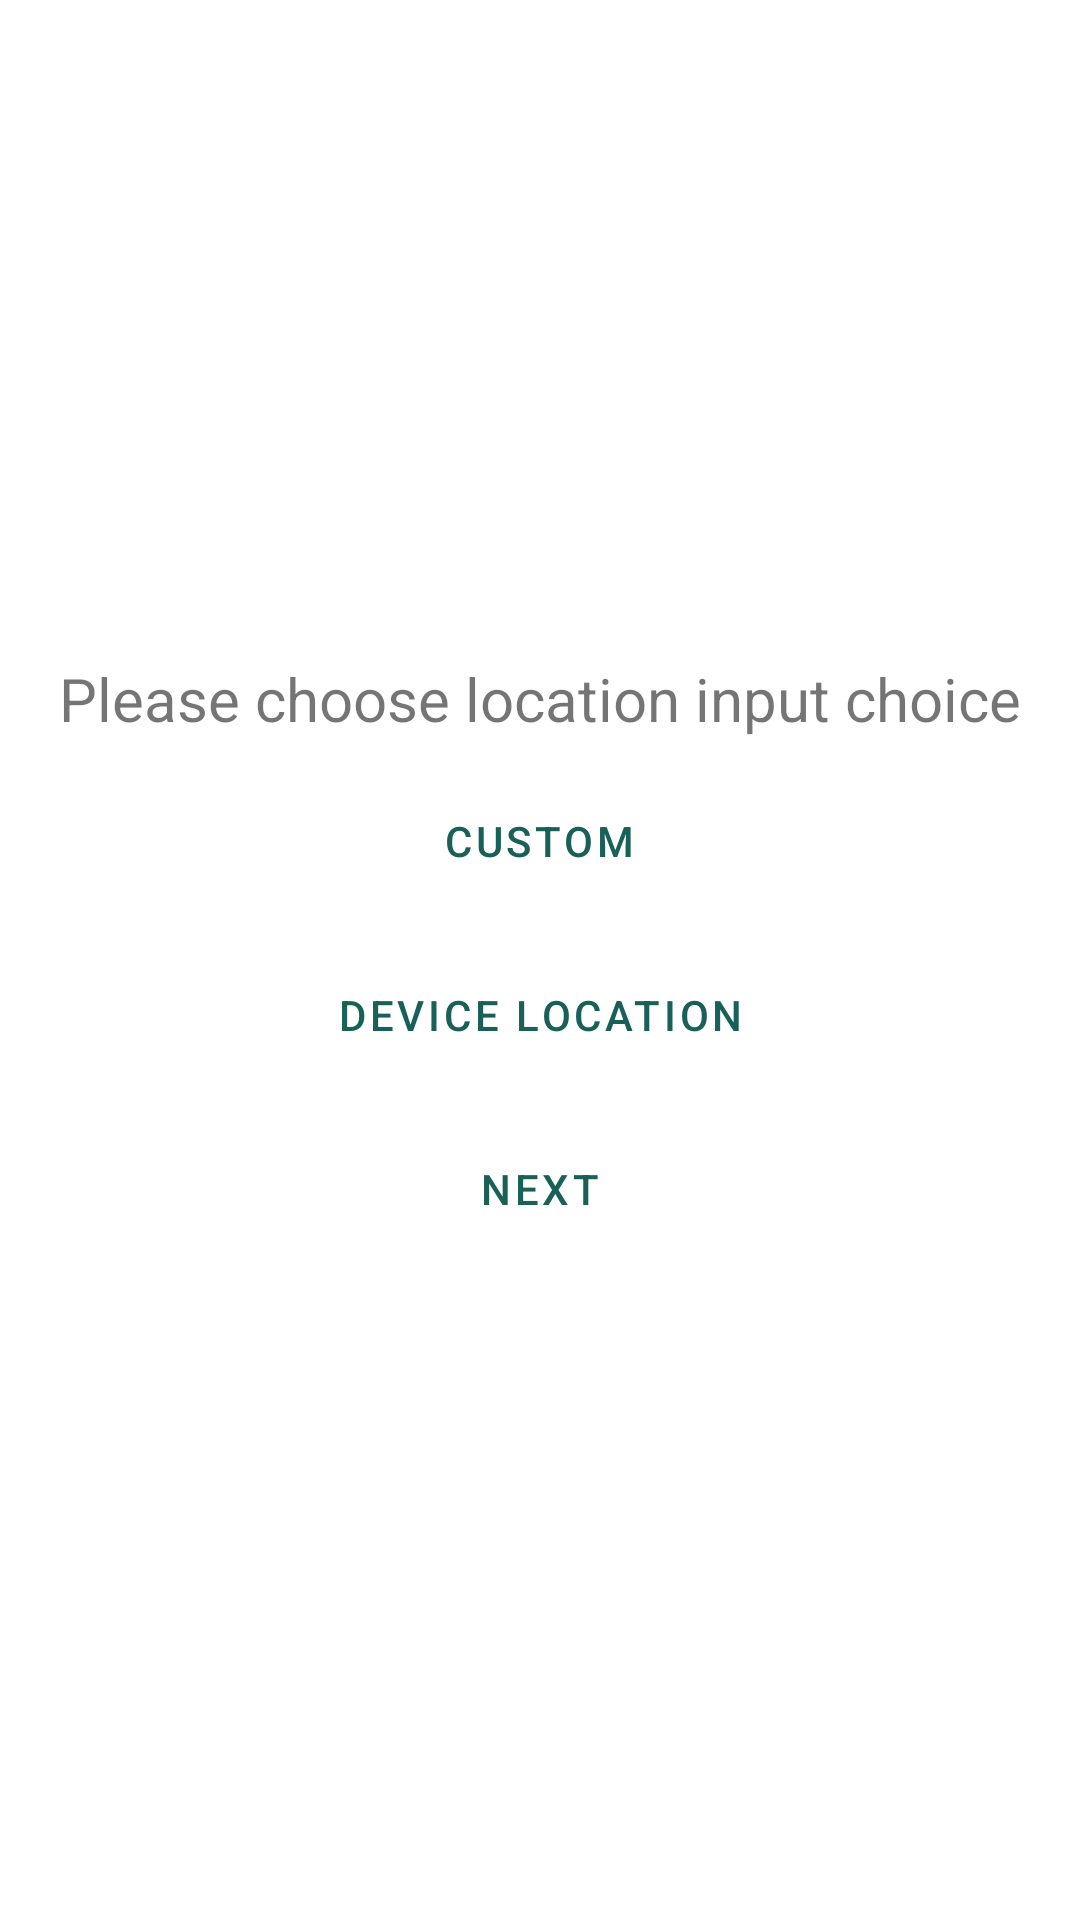

This screen was rendered from an Android layout file. Write that file and the resources it references.
<!-- AndroidManifest.xml: application theme Theme.LostFound -->
<!-- res/layout/fragment_location_choice.xml -->
<?xml version="1.0" encoding="utf-8"?>
<LinearLayout xmlns:android="http://schemas.android.com/apk/res/android"
    xmlns:tools="http://schemas.android.com/tools"
    android:layout_width="match_parent"
    android:layout_height="match_parent"
    xmlns:app="http://schemas.android.com/apk/res-auto"
    tools:context=".ui.fragments.LocationChoiceFragment"
    android:gravity="center"
    android:orientation="vertical">

    
    <TextView
        android:id="@+id/location_choice_textview"
        android:layout_width="wrap_content"
        android:layout_height="wrap_content"
        android:text="Please choose location input choice"
        android:textSize="@dimen/welcoming_texts_size"/>
    <Button
        android:id="@+id/custom_button"
        android:layout_width="wrap_content"
        android:layout_height="wrap_content"
        android:layout_marginTop="@dimen/button_default_margin"
        android:text="Custom"
        style="?attr/materialButtonOutlinedStyle"
        />
    <Button
        android:id="@+id/device_location_button"
        android:layout_width="wrap_content"
        android:layout_height="wrap_content"
        android:layout_marginTop="@dimen/button_default_margin"
        android:text="Device location"
        style="?attr/materialButtonOutlinedStyle"
        />

    <Button
        android:id="@+id/next_button"
        android:layout_width="wrap_content"
        android:layout_height="wrap_content"
        android:layout_marginTop="@dimen/button_default_margin"
        android:text="Next"
        style="?attr/materialButtonOutlinedStyle"
        />

</LinearLayout>
<!-- resources referenced by this layout -->
<resources>
  <dimen name="button_default_margin">10sp</dimen>
  <dimen name="welcoming_texts_size">20sp</dimen>
  <style name="Theme.LostFound" parent="Theme.MaterialComponents.DayNight.DarkActionBar">
          
          <item name="colorPrimary">@color/deep_sea_green</item>
          <item name="colorPrimaryVariant">@color/tealish_green</item>
          <item name="colorOnPrimary">@color/white_blue</item>
          
          <item name="colorSecondary">@color/spiced_pumpkin</item>
          <item name="colorSecondaryVariant">@color/sunset_blaze</item>
          <item name="colorOnSecondary">@color/creamy_peach</item>
          
          <item name="android:statusBarColor">?attr/colorPrimaryVariant</item>
      </style>
  <color name="deep_sea_green">#186058</color>
  <color name="tealish_green">#1f8c83</color>
  <color name="white_blue">#BFD5D3</color>
  <color name="spiced_pumpkin">#ff7500</color>
  <color name="sunset_blaze">#ffb80b</color>
  <color name="creamy_peach">#feeeb4</color>
</resources>
